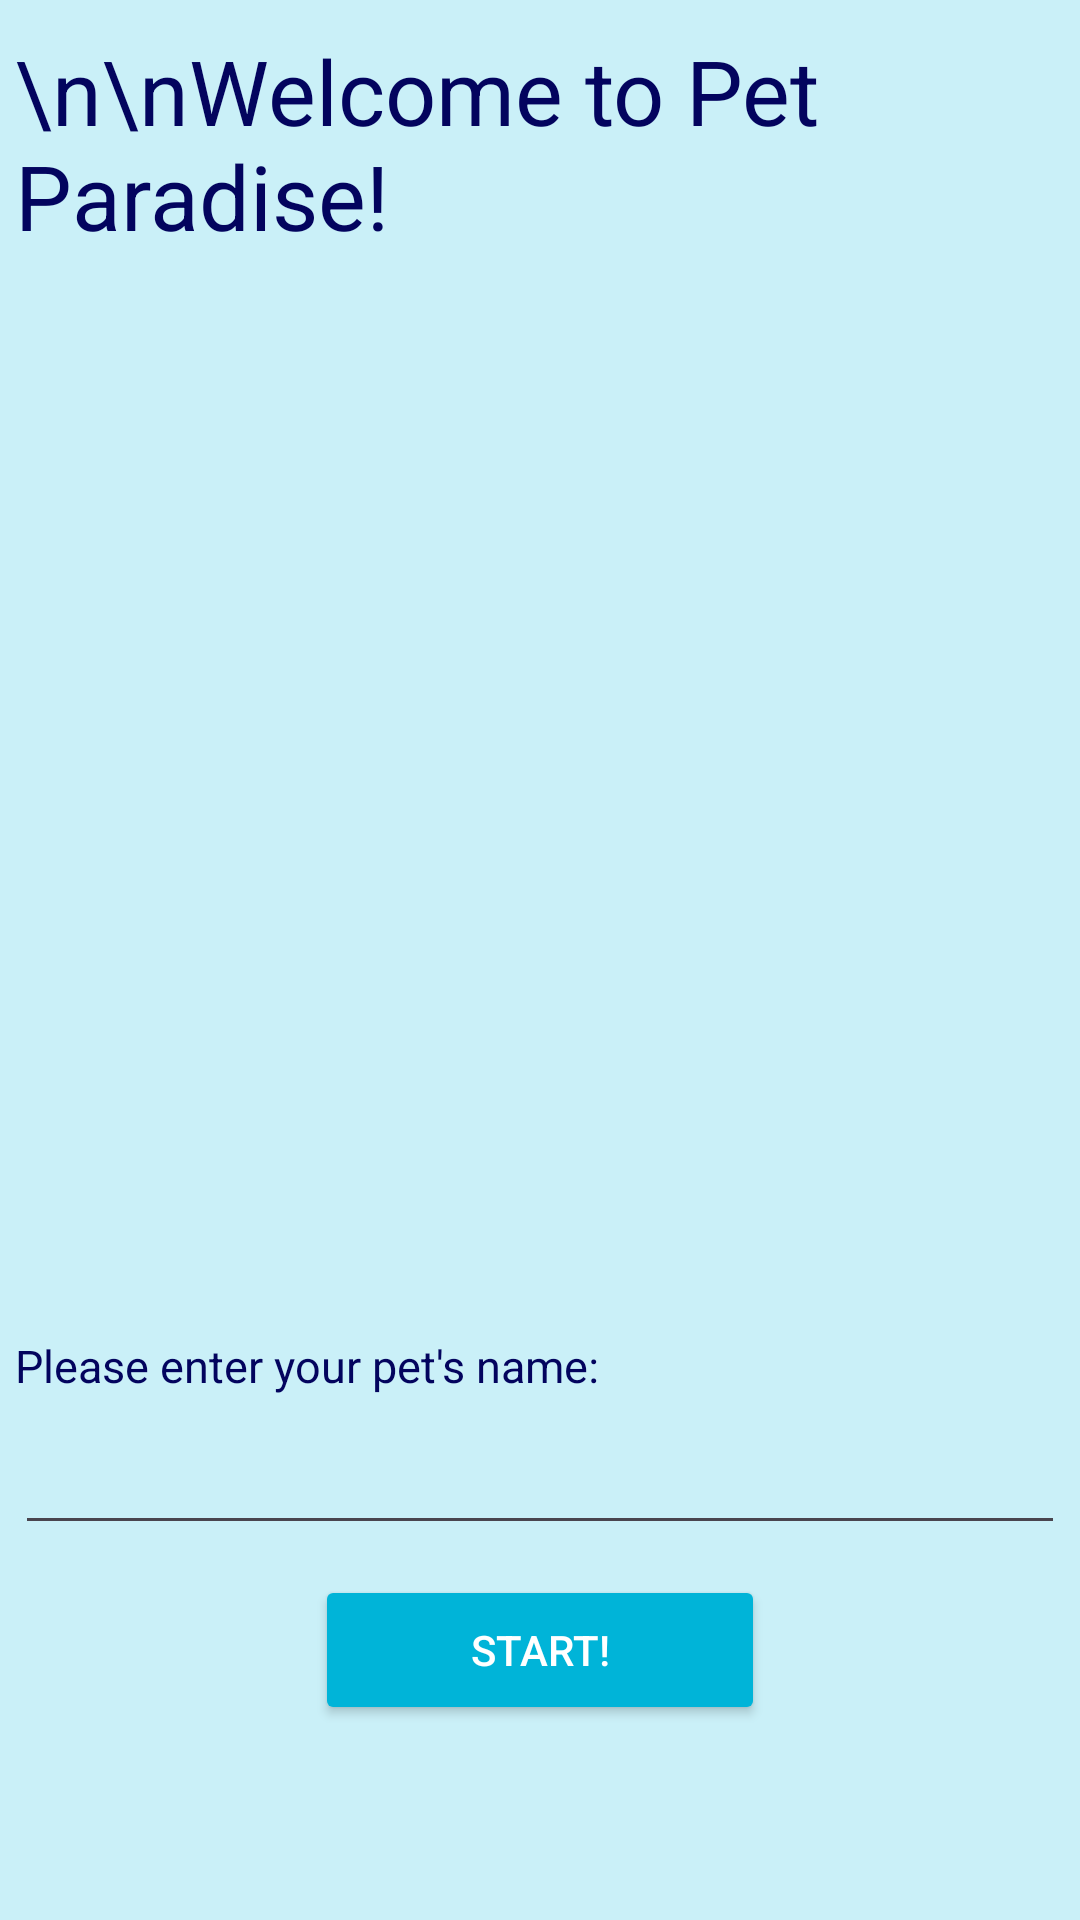

The Android layout XML behind this screen, and the referenced resources:
<!-- AndroidManifest.xml: application theme Theme.ThemesAndStyles.Ocean -->
<!-- res/layout/activity_start_game.xml -->
<?xml version="1.0" encoding="utf-8"?>
<RelativeLayout xmlns:android="http://schemas.android.com/apk/res/android"
    xmlns:app="http://schemas.android.com/apk/res-auto"
    xmlns:tools="http://schemas.android.com/tools"
    android:id="@+id/main"
    android:layout_width="match_parent"
    android:layout_height="match_parent"
    tools:context=".StartGameActivity"
    android:background="?attr/colorSurface">

    <TextView
        android:id="@+id/label_welcome"
        style="@style/colorDark"
        android:layout_width="350dp"
        android:layout_height="125dp"
        android:layout_centerHorizontal="true"
        android:layout_marginVertical="10dp"
        android:layout_marginTop="150dp"
        android:textSize="30dp"
        android:text="\n\nWelcome to Pet Paradise!" />

    <ImageView
        android:id="@+id/img"
        android:layout_width="220dp"
        android:layout_height="220dp"
        android:layout_centerHorizontal="true"
        android:layout_margin="15dp"
        android:contentDescription="Kitty!"
        android:layout_below="@+id/label_welcome"
        android:src="@drawable/icon" />

    <TextView
        style="@style/colorDark"
        android:id="@+id/label_name"
        android:layout_height="20dp"
        android:layout_width="350dp"
        android:layout_below="@+id/img"
        android:layout_marginTop="50dp"
        android:textSize="15dp"
        android:layout_centerHorizontal="true"
        android:text="Please enter your pet's name:"
        />
    <EditText
        android:id="@+id/edit_name"
        android:layout_height="40dp"
        android:layout_width="350dp"
        android:layout_below="@+id/label_name"
        android:layout_marginVertical="10dp"
        android:layout_centerHorizontal="true"
        android:textSize="15dp"
        />
    <Button
        android:id="@+id/btn_start"
        style="@style/button"
        android:layout_below="@+id/edit_name"
        android:layout_centerHorizontal="true"
        android:text="Start!"
        android:layout_marginStart="40dp"
        />

</RelativeLayout>
<!-- resources referenced by this layout -->
<resources>
  <style name="button">
          <item name="android:backgroundTint">@color/ocean_primary</item>
          <item name="android:textColor">@color/white</item>
          <item name="android:layout_width">150dp</item>
          <item name="android:layout_height">50dp</item>
      </style>
  <style name="colorDark">
          <item name="android:textColor">@color/ocean_progress</item>
      </style>
  <style name="Theme.ThemesAndStyles.Ocean" parent="Theme.Material3.DayNight.NoActionBar">
          <item name="colorPrimary">@color/ocean_primary</item>
          <item name="colorSecondary">@color/ocean_accent</item>
          <item name="colorSurface">@color/ocean_bg</item>
          <item name="colorAccent">@color/ocean_progress</item>
      </style>
  <color name="ocean_primary">#00b4d8</color>
  <color name="white">#FFFFFFFF</color>
  <color name="ocean_progress">#03045e</color>
  <color name="ocean_accent">#0077b6</color>
  <color name="ocean_bg">#caf0f8</color>
</resources>
